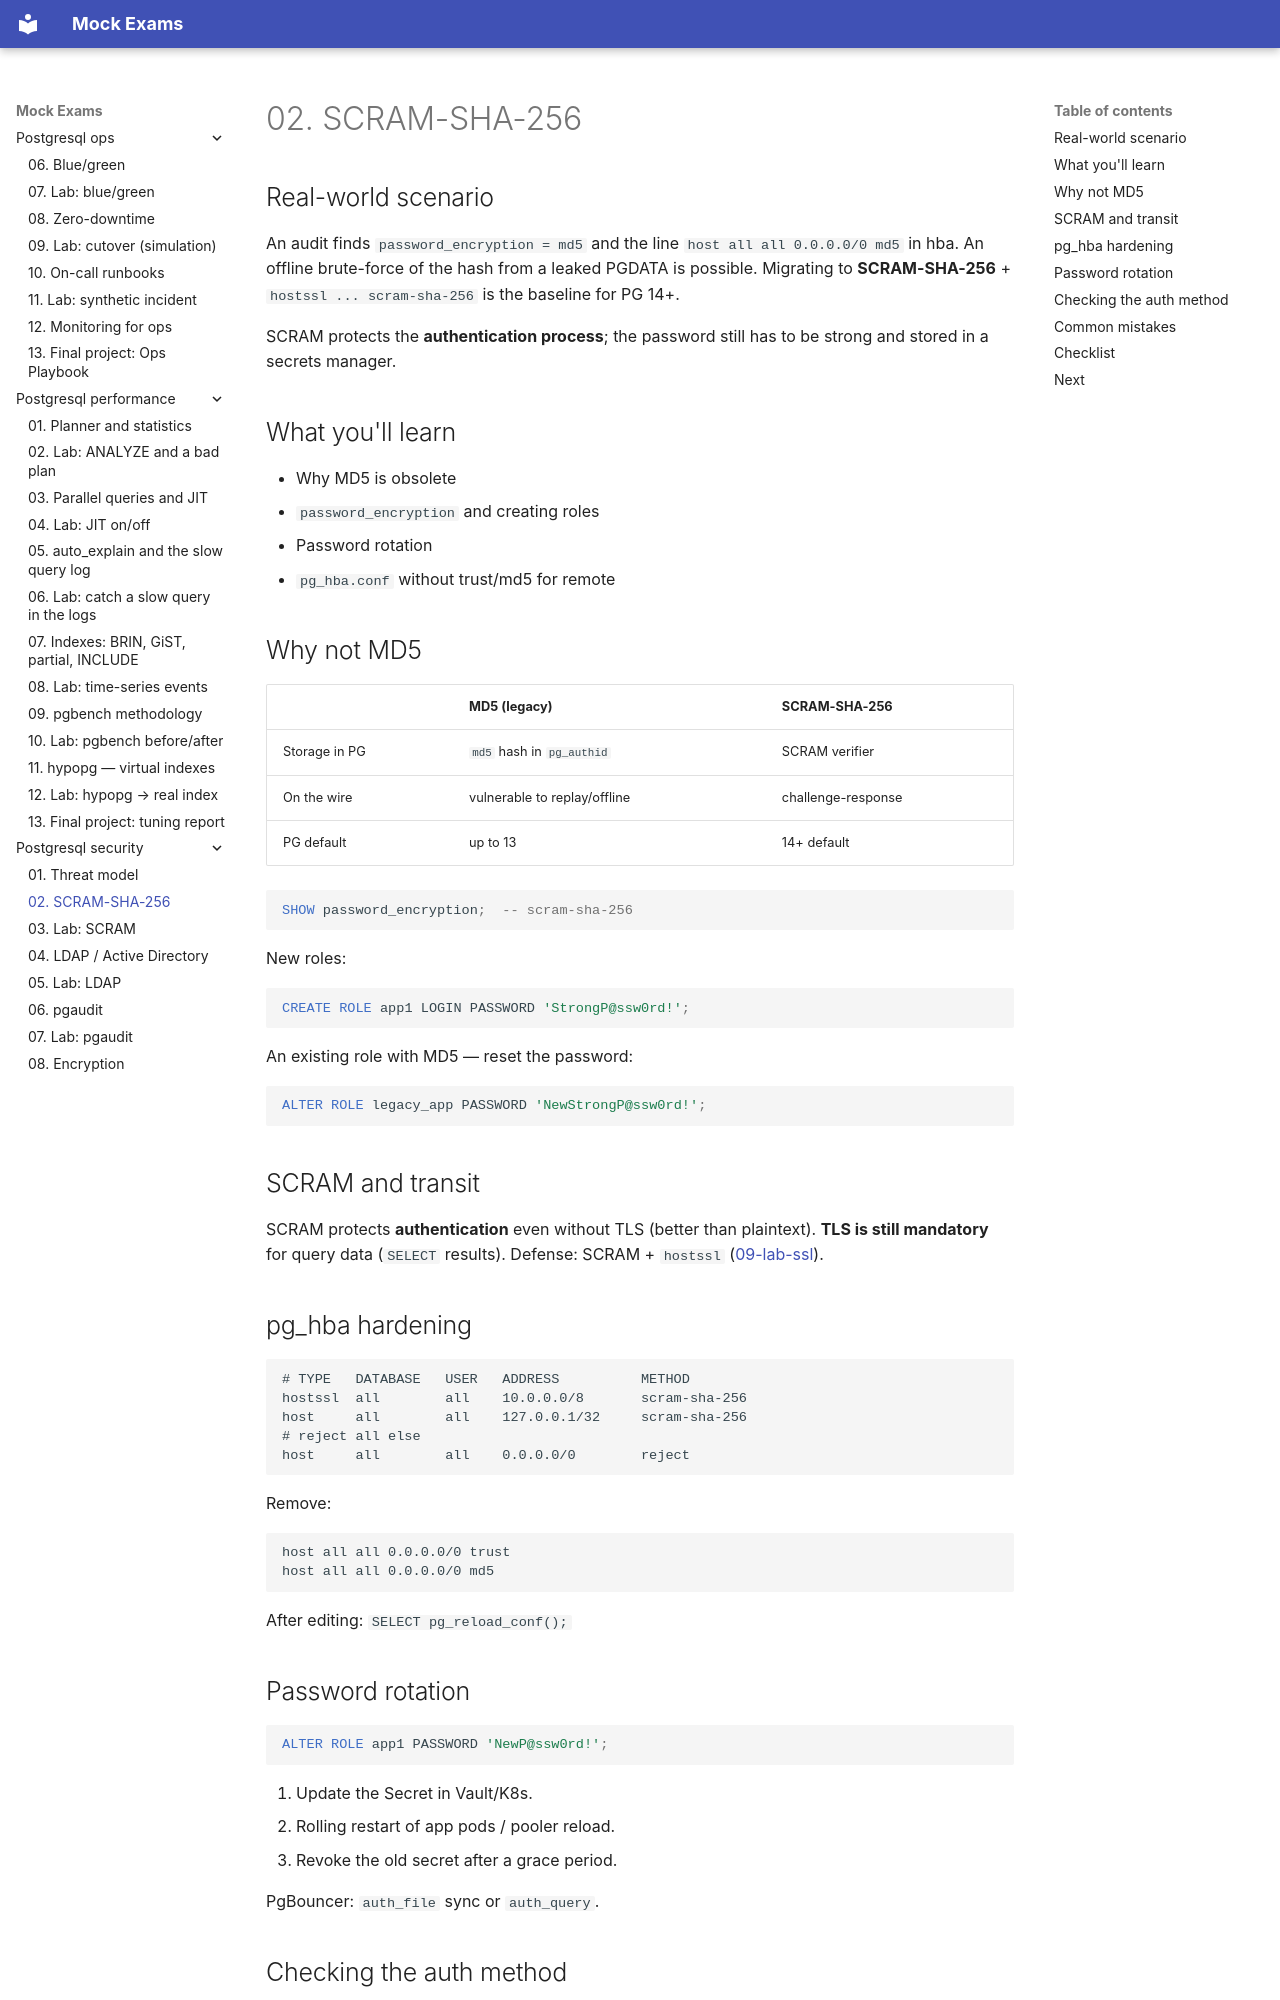

repository: FedorArbuzov/mock-exams · page: postgresql-security/02-scram-auth/index.html · generator: mkdocs

# 02. SCRAM-SHA-256

## Real-world scenario

An audit finds `password_encryption = md5` and the line `host all all 0.0.0.0/0 md5` in hba. An offline brute-force of the hash from a leaked PGDATA is possible. Migrating to **SCRAM-SHA-256** + `hostssl ... scram-sha-256` is the baseline for PG 14+.

SCRAM protects the **authentication process**; the password still has to be strong and stored in a secrets manager.

## What you'll learn

- Why MD5 is obsolete
- `password_encryption` and creating roles
- Password rotation
- `pg_hba.conf` without trust/md5 for remote

## Why not MD5

| | MD5 (legacy) | SCRAM-SHA-256 |
|---|--------------|---------------|
| Storage in PG | `md5` hash in `pg_authid` | SCRAM verifier |
| On the wire | vulnerable to replay/offline | challenge-response |
| PG default | up to 13 | 14+ default |

```sql
SHOW password_encryption;  -- scram-sha-256
```

New roles:

```sql
CREATE ROLE app1 LOGIN PASSWORD 'StrongP@ssw0rd!';
```

An existing role with MD5 — reset the password:

```sql
ALTER ROLE legacy_app PASSWORD 'NewStrongP@ssw0rd!';
```

## SCRAM and transit

SCRAM protects **authentication** even without TLS (better than plaintext). **TLS is still mandatory** for query data (`SELECT` results). Defense: SCRAM + `hostssl` ([09-lab-ssl](09-lab-ssl.md)).

## pg_hba hardening

```text
# TYPE   DATABASE   USER   ADDRESS          METHOD
hostssl  all        all    10.0.0.0/8       scram-sha-256
host     all        all    127.0.0.1/32     scram-sha-256
# reject all else
host     all        all    0.0.0.0/0        reject
```

Remove:

```text
host all all 0.0.0.0/0 trust
host all all 0.0.0.0/0 md5
```

After editing: `SELECT pg_reload_conf();`
